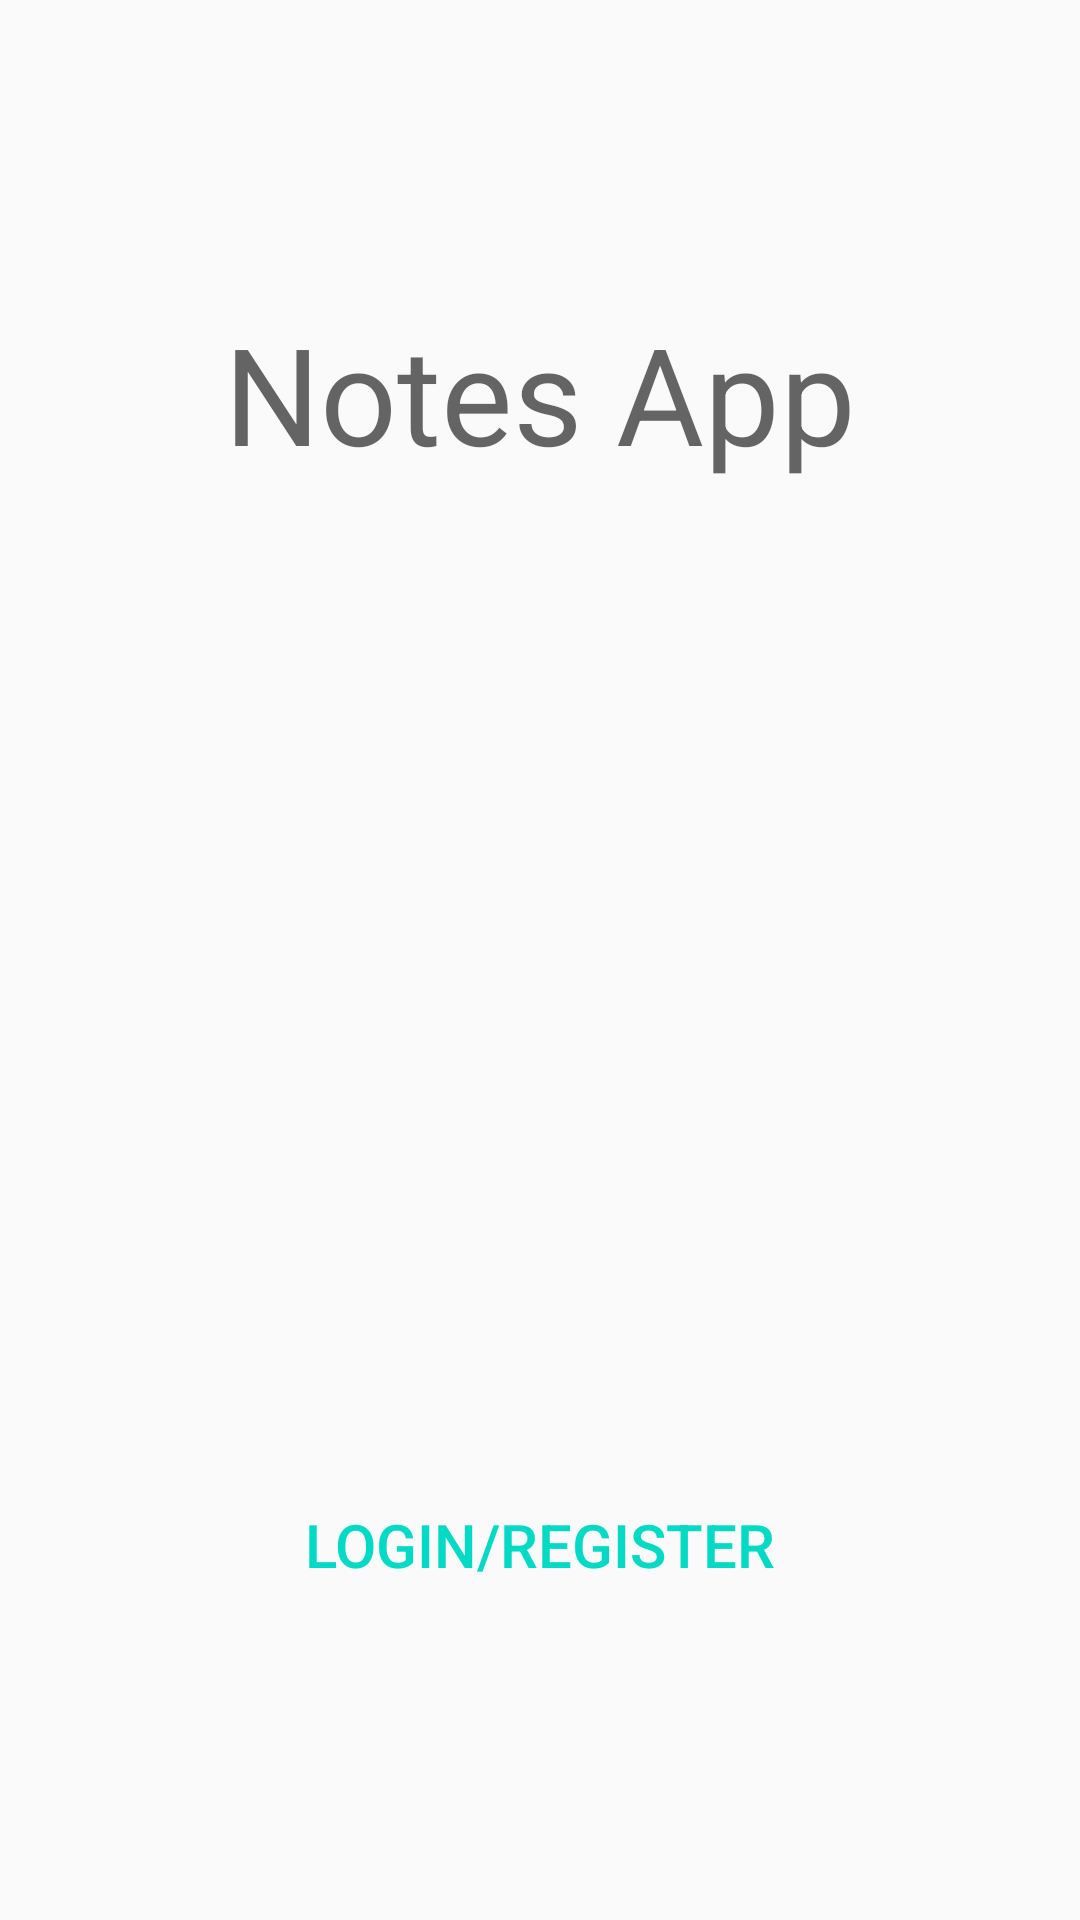

This screen was rendered from an Android layout file. Write that file and the resources it references.
<!-- AndroidManifest.xml: application theme AppTheme -->
<!-- res/layout/activity_start.xml -->
<?xml version="1.0" encoding="utf-8"?>
<androidx.constraintlayout.widget.ConstraintLayout xmlns:android="http://schemas.android.com/apk/res/android"
    xmlns:app="http://schemas.android.com/apk/res-auto"
    xmlns:tools="http://schemas.android.com/tools"
    android:layout_width="match_parent"
    android:layout_height="match_parent"
    tools:context=".ui.StartActivity">

    <ImageView
        android:id="@+id/imageView"
        android:layout_width="128dp"
        android:layout_height="128dp"
        app:layout_constraintBottom_toTopOf="@+id/button"
        app:layout_constraintEnd_toEndOf="parent"
        app:layout_constraintHorizontal_bias="0.5"
        app:layout_constraintStart_toStartOf="parent"
        app:layout_constraintTop_toBottomOf="@+id/textView"
        android:src="@drawable/notes" />

    <TextView
        android:id="@+id/textView"
        android:layout_width="wrap_content"
        android:layout_height="wrap_content"
        android:text="Notes App"
        android:textAppearance="@style/TextAppearance.AppCompat.Display2"
        app:layout_constraintBottom_toTopOf="@+id/imageView"
        app:layout_constraintEnd_toEndOf="parent"
        app:layout_constraintHorizontal_bias="0.5"
        app:layout_constraintStart_toStartOf="parent"
        app:layout_constraintTop_toTopOf="parent" />

    <Button
        android:id="@+id/button"
        style="@style/Widget.AppCompat.Button.Borderless.Colored"
        android:layout_width="wrap_content"
        android:layout_height="wrap_content"
        android:text="Login/Register"
        android:textSize="20dp"
        app:layout_constraintBottom_toBottomOf="parent"
        app:layout_constraintEnd_toEndOf="parent"
        app:layout_constraintHorizontal_bias="0.5"
        app:layout_constraintStart_toStartOf="parent"
        app:layout_constraintTop_toBottomOf="@+id/imageView"
        />

</androidx.constraintlayout.widget.ConstraintLayout>
<!-- resources referenced by this layout -->
<resources>
  <style name="AppTheme" parent="Theme.AppCompat.Light.DarkActionBar">
          
          <item name="colorPrimary">@color/colorPrimary</item>
          <item name="colorPrimaryDark">@color/colorPrimaryDark</item>
          <item name="colorAccent">@color/colorAccent</item>
      </style>
  <!-- not gathered from this repository: default colours our renderer supplied (Android Studio template values) -->
  <color name="colorPrimary">#FF6200EE</color>
  <color name="colorPrimaryDark">#FF3700B3</color>
  <color name="colorAccent">#FF03DAC5</color>
</resources>
